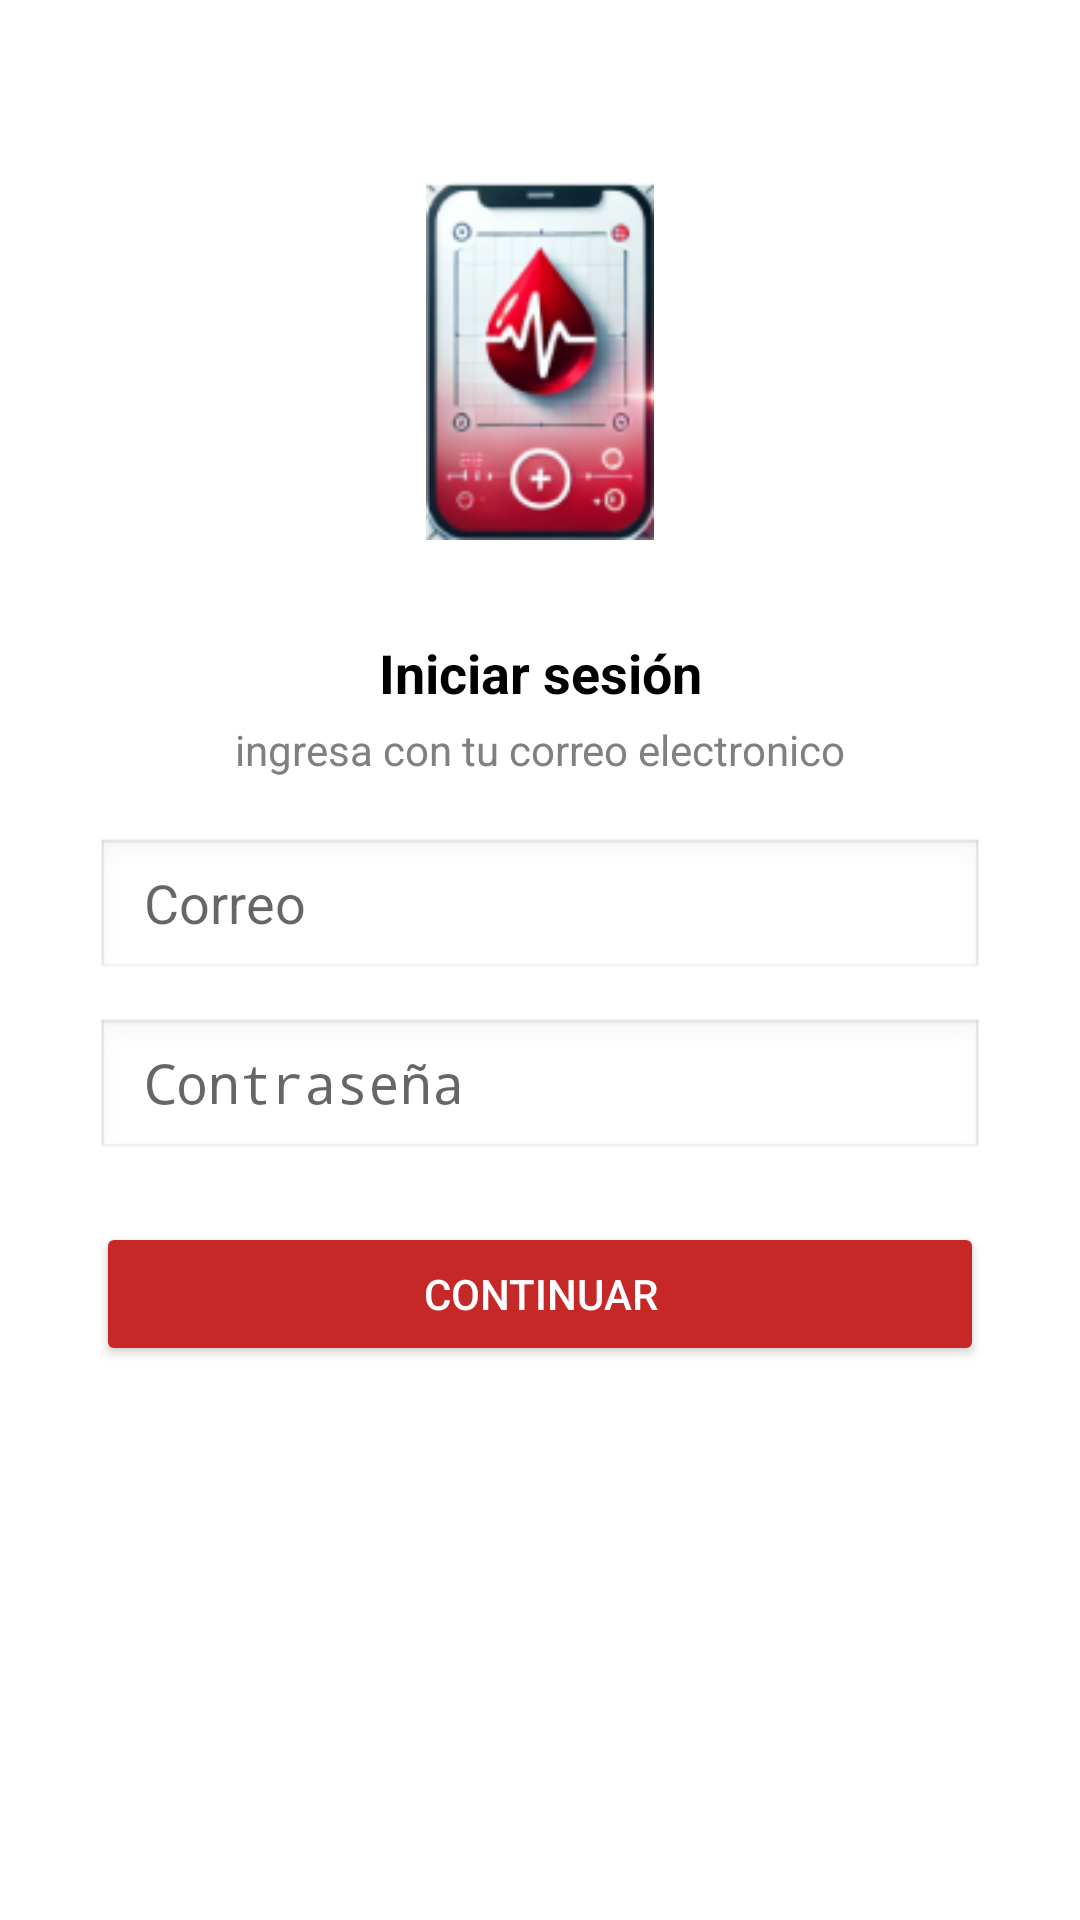

Write the Android layout XML for this screen, with the resource values it uses.
<!-- AndroidManifest.xml: application theme Theme.Blood_App -->
<!-- res/layout/iniciar_sesion.xml -->
<?xml version="1.0" encoding="utf-8"?>
<androidx.constraintlayout.widget.ConstraintLayout xmlns:android="http://schemas.android.com/apk/res/android"
    xmlns:app="http://schemas.android.com/apk/res-auto"
    xmlns:tools="http://schemas.android.com/tools"
    android:layout_width="match_parent"
    android:layout_height="match_parent"
    android:background="#FFFFFF"
    tools:context=".MainActivity">

    <ImageView
        android:id="@+id/logoImage"
        android:layout_width="120dp"
        android:layout_height="120dp"
        android:layout_marginTop="60dp"
        android:src="@drawable/blood_app2"
        android:contentDescription="App Logo"
        app:layout_constraintTop_toTopOf="parent"
        app:layout_constraintStart_toStartOf="parent"
        app:layout_constraintEnd_toEndOf="parent" />

    <TextView
        android:id="@+id/titleText"
        android:layout_width="wrap_content"
        android:layout_height="wrap_content"
        android:text="Iniciar sesión"
        android:textSize="18sp"
        android:textStyle="bold"
        android:textColor="#000000"
        android:layout_marginTop="32dp"
        app:layout_constraintTop_toBottomOf="@id/logoImage"
        app:layout_constraintStart_toStartOf="parent"
        app:layout_constraintEnd_toEndOf="parent" />

    <TextView
        android:id="@+id/subtitleText"
        android:layout_width="wrap_content"
        android:layout_height="wrap_content"
        android:text="ingresa con tu correo electronico"
        android:textSize="14sp"
        android:textColor="#808080"
        android:layout_marginTop="4dp"
        app:layout_constraintTop_toBottomOf="@id/titleText"
        app:layout_constraintStart_toStartOf="parent"
        app:layout_constraintEnd_toEndOf="parent" />

    <EditText
        android:id="@+id/emailInput"
        android:layout_width="0dp"
        android:layout_height="48dp"
        android:hint="Correo"
        android:inputType="textEmailAddress"
        android:paddingHorizontal="16dp"
        android:background="@android:drawable/edit_text"
        android:layout_marginTop="20dp"
        android:layout_marginStart="32dp"
        android:layout_marginEnd="32dp"
        app:layout_constraintTop_toBottomOf="@id/subtitleText"
        app:layout_constraintStart_toStartOf="parent"
        app:layout_constraintEnd_toEndOf="parent" />

    <EditText
        android:id="@+id/passwordInput"
        android:layout_width="0dp"
        android:layout_height="48dp"
        android:hint="Contraseña"
        android:inputType="textPassword"
        android:paddingHorizontal="16dp"
        android:background="@android:drawable/edit_text"
        android:layout_marginTop="12dp"
        android:layout_marginStart="32dp"
        android:layout_marginEnd="32dp"
        app:layout_constraintTop_toBottomOf="@id/emailInput"
        app:layout_constraintStart_toStartOf="parent"
        app:layout_constraintEnd_toEndOf="parent" />

    <Button
        android:id="@+id/continueButton"
        android:layout_width="0dp"
        android:layout_height="48dp"
        android:text="Continuar"
        android:textColor="@android:color/white"
        android:backgroundTint="#C62828"
        android:layout_marginTop="20dp"
        android:layout_marginStart="32dp"
        android:layout_marginEnd="32dp"
        app:layout_constraintTop_toBottomOf="@id/passwordInput"
        app:layout_constraintStart_toStartOf="parent"
        app:layout_constraintEnd_toEndOf="parent" />

</androidx.constraintlayout.widget.ConstraintLayout>
<!-- resources referenced by this layout -->
<resources>
  <!-- drawable blood_app2: png bitmap (drawable, 21950 bytes) -->
  <style name="Theme.Blood_App" parent="android:Theme.Material.Light.NoActionBar" />
</resources>
